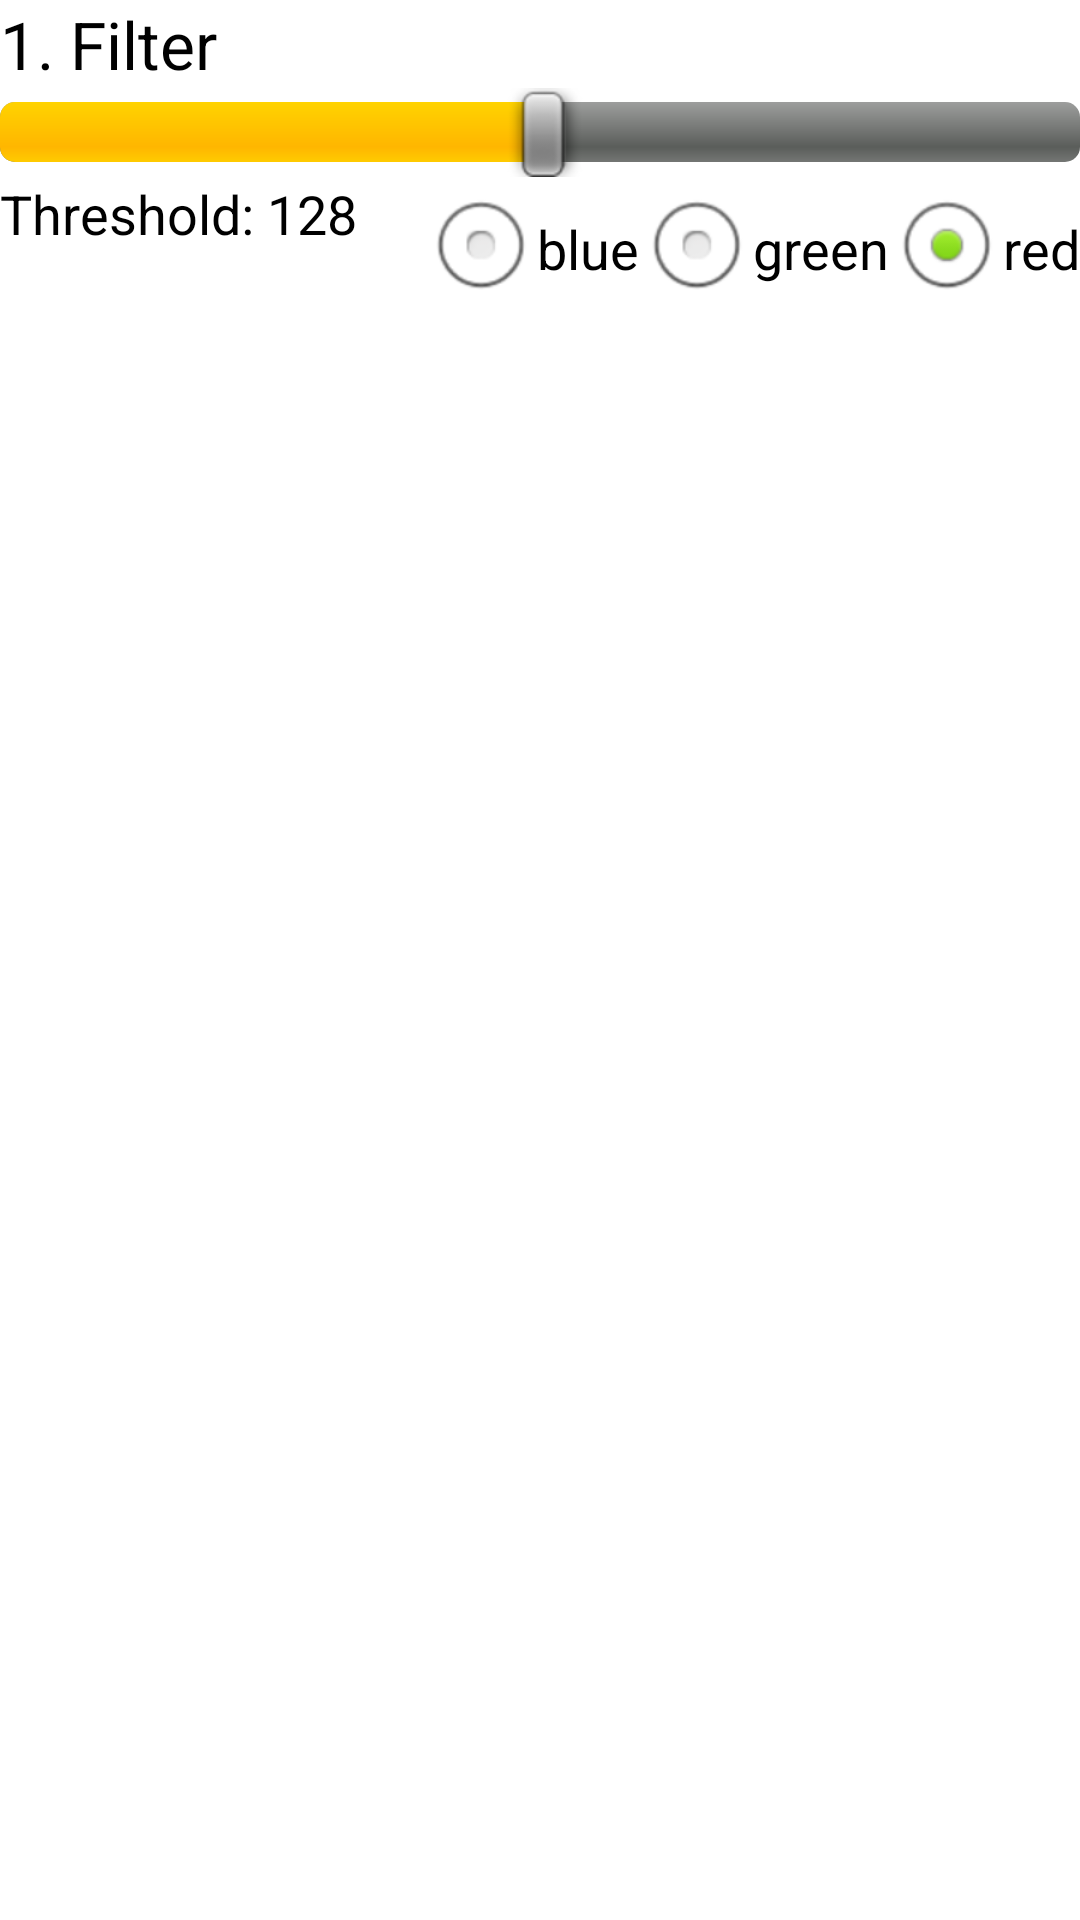

Here is an Android app screen rendered from its layout file. Give the layout XML and the strings, colors and styles it references.
<!-- AndroidManifest.xml: application theme AppTheme -->
<!-- res/layout/cell_filter.xml -->
<RelativeLayout xmlns:android="http://schemas.android.com/apk/res/android"
    xmlns:tools="http://schemas.android.com/tools"
    android:layout_width="match_parent"
    android:layout_height="wrap_content" >
    
    <TextView
        android:id="@+id/cell_filter_text"
        android:layout_width="wrap_content"
        android:layout_height="wrap_content"
        android:text="1. Filter"
        android:textAppearance="?android:attr/textAppearanceLarge" />

    <SeekBar
        android:id="@+id/filter_threshold"
        android:layout_width="match_parent"
        android:layout_height="wrap_content"
        android:layout_below="@+id/cell_filter_text"
        android:max="255"
        android:progress="128" />
    
    
    <RadioGroup
        android:id="@+id/filter_group"
        android:layout_width="wrap_content"
        android:layout_height="wrap_content"
        android:layout_alignParentRight="true"
        android:layout_below="@+id/filter_threshold"
        android:orientation="horizontal">
        <RadioButton
            android:id="@+id/filter_blue"
            android:layout_width="wrap_content"
            android:layout_height="wrap_content"
            android:text="blue"
       		android:textAppearance="?android:attr/textAppearanceMedium" />
        <RadioButton
            android:id="@+id/filter_green"
            android:layout_width="wrap_content"
            android:layout_height="wrap_content"
            android:text="green"
       		android:textAppearance="?android:attr/textAppearanceMedium"  />
        <RadioButton
            android:id="@+id/filter_red"
            android:layout_width="wrap_content"
            android:layout_height="wrap_content"
            android:checked="true"
            android:text="red" 
      	  	android:textAppearance="?android:attr/textAppearanceMedium" />

    </RadioGroup>
    

    <TextView
        android:id="@+id/filter_threshold_text"
        android:layout_width="wrap_content"
        android:layout_height="wrap_content"
        android:text="Threshold: 128"
        android:layout_below="@+id/filter_threshold"
        android:textAppearance="?android:attr/textAppearanceMedium" />
</RelativeLayout>
<!-- resources referenced by this layout -->
<resources>
  <style name="AppTheme" parent="android:Theme.Light" />
</resources>
